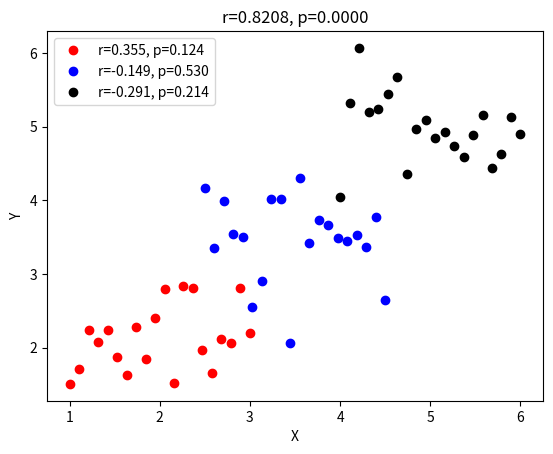

Write the Python code that produced this figure.
# -*- coding: utf-8 -*-
# Auto-generated from 'stats_corr_subgroups.ipynb' on 2025-08-08T15:22:56
# Source: code cells extracted; markdown preserved as comments.

# %% [markdown]
# # COURSE: Master statistics and machine learning: Intuition, Math, code
# ##### COURSE URL: udemy.com/course/statsml_x/?couponCode=202304 
# ## SECTION: Correlation
# ### VIDEO: The subgroups correlation paradox
# [redacted]
# 
# ##### note: official called "Simpson's paradox"

# In [ ]
# import libraries
import matplotlib.pyplot as plt
import numpy as np
from scipy.stats import pearsonr

# In [ ]
# initializations
n = 20 # sample points per group
offsets = [2, 3.5, 5] # mean offsets

allx = np.array([])
ally = np.array([])

c = 'rbk' # dot colors

# generate and plot data
for datai in range(3):
    
    # generate data
    x = np.linspace(offsets[datai]-1,offsets[datai]+1,n)
    y = np.mean(x) + np.random.randn(n)/2
    
    # subgroup correlation
    r,p = pearsonr(x,y)
    
    # plot
    plt.plot(x,y,'o',color=c[datai],label=f'r={r:.3f}, p={p:.3f}')
    
    # gather the data into one array
    allx = np.append(allx,x)
    ally = np.append(ally,y)
    


# % now correlate the groups
[r,p] = pearsonr(allx,ally)
plt.title(f'r={r:.4f}, p={p:.4f}')

plt.xlabel('X')
plt.ylabel('Y')
plt.legend()
plt.show()

# In [ ]

